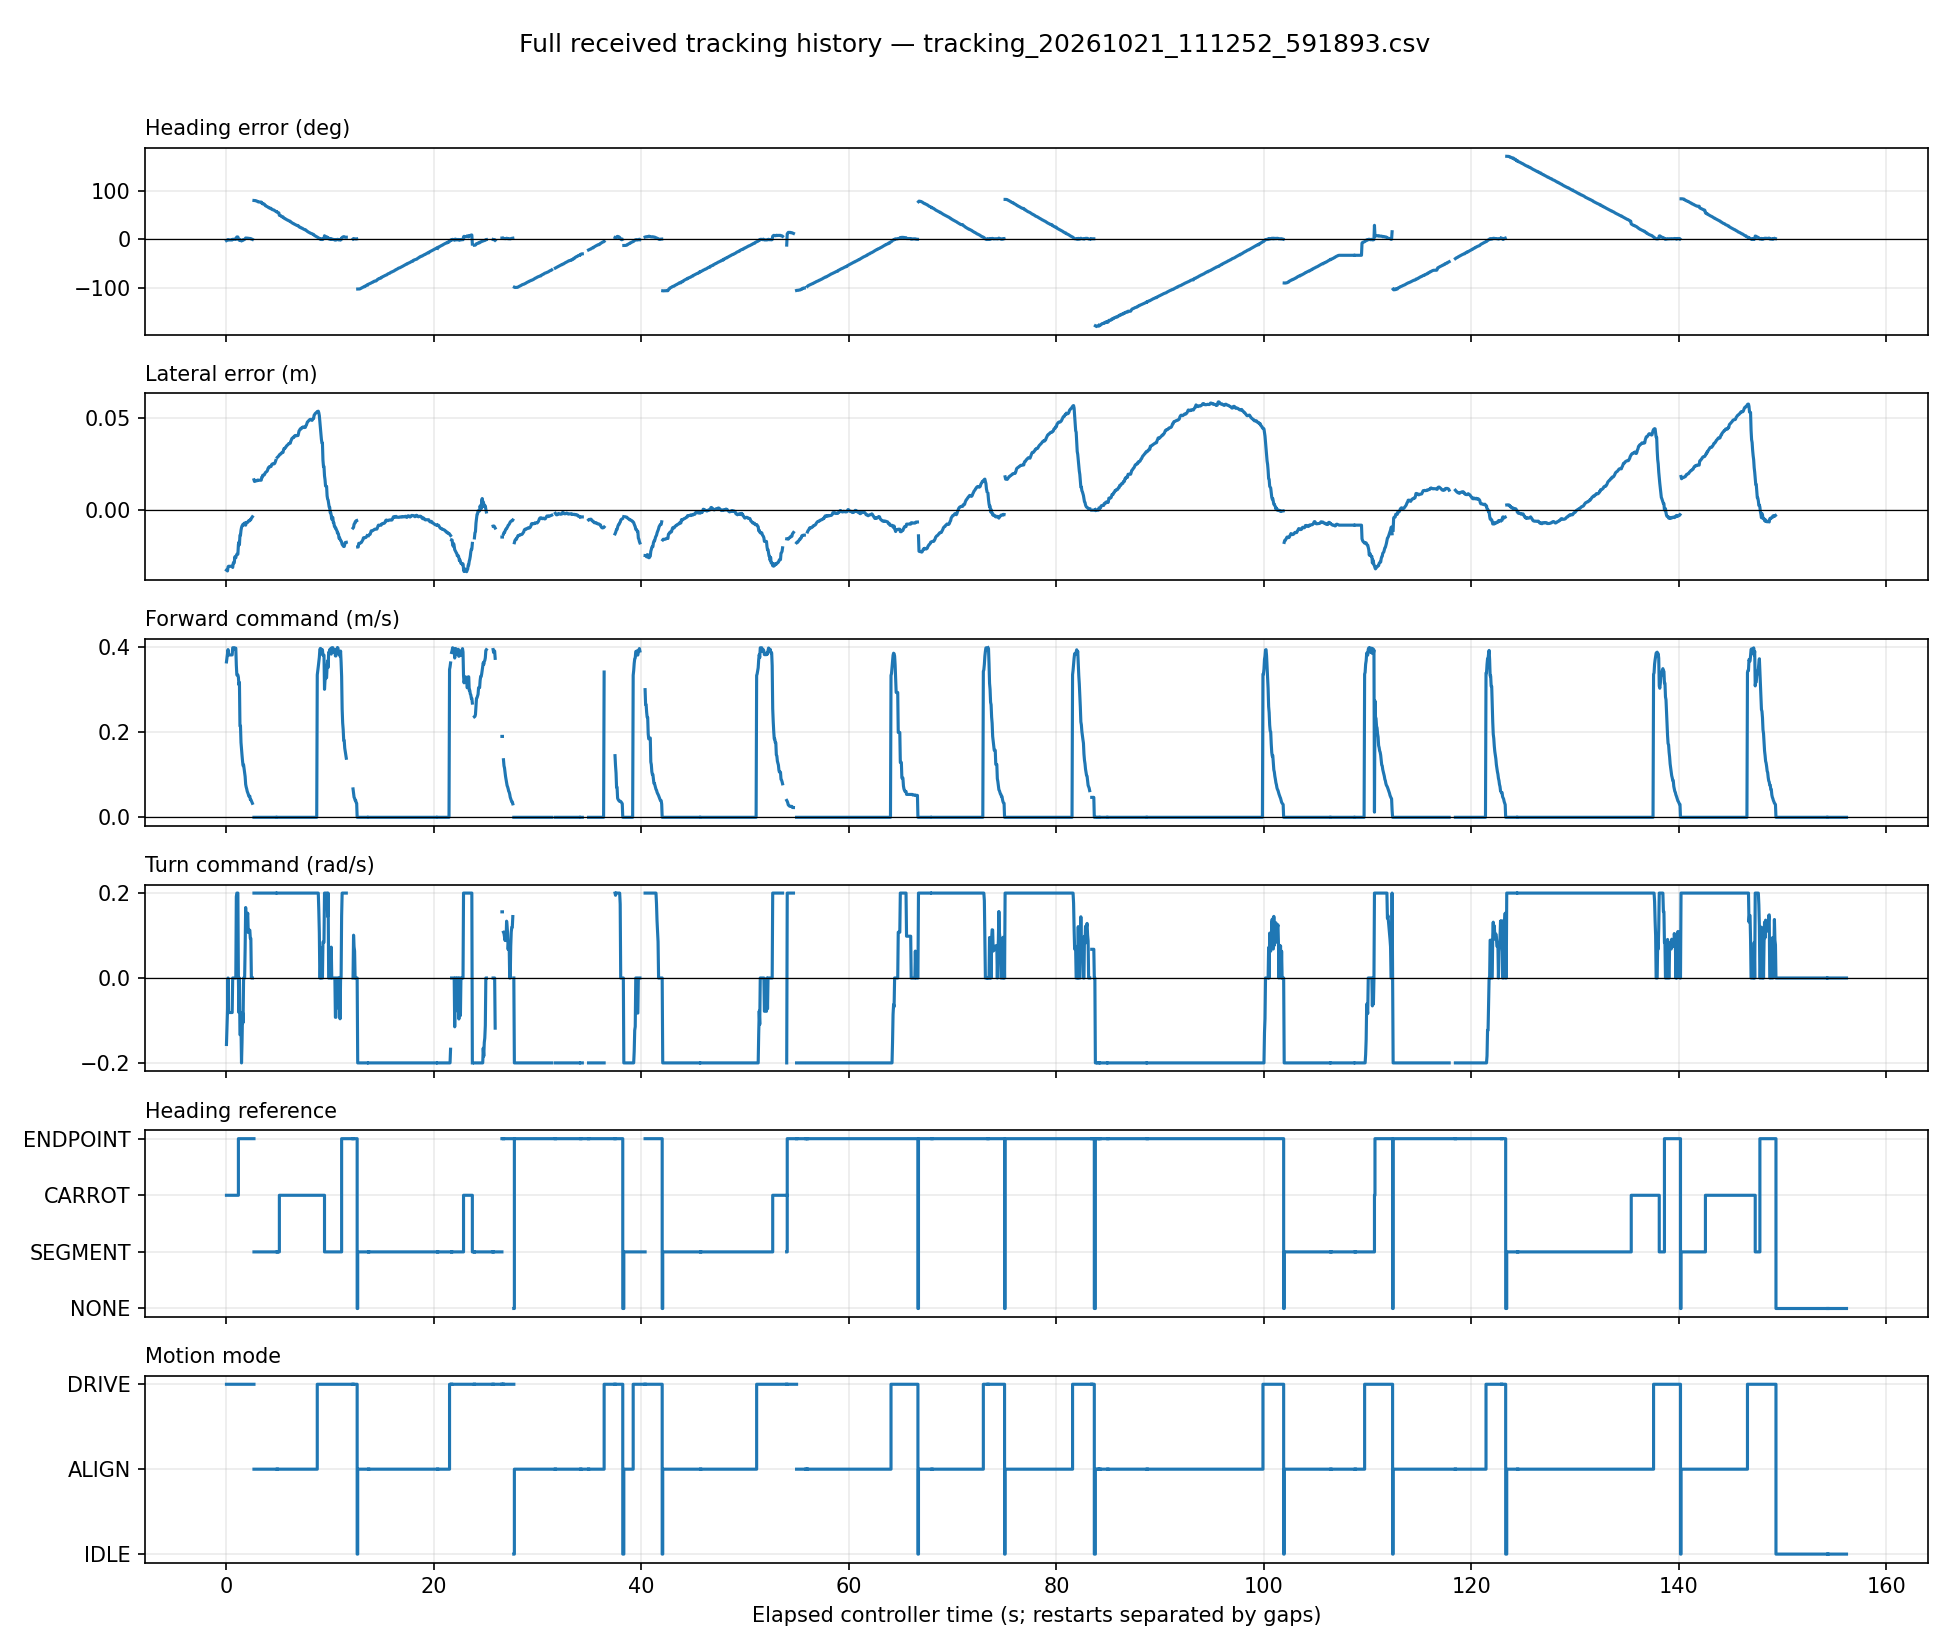

The table this chart was drawn from, first rows:
run_id, seq, stamp, heading, lateral, forward, turn, source, mode, goal, segment
20ace36ece55476f890e9f08e7e138bd, 298, 1792552399, -2.564, -0.03242, 0.3658, -0.1566, CARROT, DRIVE, 1, 1
20ace36ece55476f890e9f08e7e138bd, 299, 1792552399, -1.857, -0.03267, 0.3752, -0.1134, CARROT, DRIVE, 1, 1
20ace36ece55476f890e9f08e7e138bd, 300, 1792552399, -1.249, -0.03288, 0.3834, -0.07627, CARROT, DRIVE, 1, 1
20ace36ece55476f890e9f08e7e138bd, 301, 1792552399, -0.3882, -0.03075, 0.3948, 0.0, CARROT, DRIVE, 1, 1
20ace36ece55476f890e9f08e7e138bd, 302, 1792552399, -1.332, -0.03033, 0.3822, -0.08134, CARROT, DRIVE, 1, 1
20ace36ece55476f890e9f08e7e138bd, 303, 1792552399, -1.332, -0.03033, 0.3822, -0.08134, CARROT, DRIVE, 1, 1
20ace36ece55476f890e9f08e7e138bd, 304, 1792552399, -1.332, -0.03033, 0.3822, -0.08134, CARROT, DRIVE, 1, 1
20ace36ece55476f890e9f08e7e138bd, 305, 1792552399, -1.332, -0.03033, 0.3822, -0.08134, CARROT, DRIVE, 1, 1
20ace36ece55476f890e9f08e7e138bd, 306, 1792552399, -1.332, -0.03033, 0.3822, -0.08134, CARROT, DRIVE, 1, 1
20ace36ece55476f890e9f08e7e138bd, 307, 1792552399, -1.332, -0.03033, 0.3822, -0.08134, CARROT, DRIVE, 1, 1
20ace36ece55476f890e9f08e7e138bd, 308, 1792552399, -1.332, -0.03033, 0.3822, -0.08134, CARROT, DRIVE, 1, 1
20ace36ece55476f890e9f08e7e138bd, 309, 1792552399, -1.332, -0.03033, 0.3822, -0.08134, CARROT, DRIVE, 1, 1
20ace36ece55476f890e9f08e7e138bd, 310, 1792552399, 0.07151, -0.03097, 0.399, 0.0, CARROT, DRIVE, 1, 1
20ace36ece55476f890e9f08e7e138bd, 311, 1792552400, -0.05647, -0.02872, 0.3992, 0.0, CARROT, DRIVE, 1, 1
20ace36ece55476f890e9f08e7e138bd, 312, 1792552400, 0.1095, -0.02823, 0.3985, 0.0, CARROT, DRIVE, 1, 1
20ace36ece55476f890e9f08e7e138bd, 313, 1792552400, 0.08648, -0.02847, 0.3988, 0.0, CARROT, DRIVE, 1, 1
20ace36ece55476f890e9f08e7e138bd, 314, 1792552400, 0.2502, -0.02525, 0.3967, 0.0, CARROT, DRIVE, 1, 1
20ace36ece55476f890e9f08e7e138bd, 315, 1792552400, -0.1361, -0.02571, 0.3982, 0.0, CARROT, DRIVE, 1, 1
20ace36ece55476f890e9f08e7e138bd, 316, 1792552400, -0.1361, -0.02571, 0.3982, 0.0, CARROT, DRIVE, 1, 1
20ace36ece55476f890e9f08e7e138bd, 317, 1792552400, 3.136, -0.02448, 0.3582, 0.1916, CARROT, DRIVE, 1, 1
20ace36ece55476f890e9f08e7e138bd, 318, 1792552400, 4.87, -0.02381, 0.3351, 0.2, CARROT, DRIVE, 1, 1
20ace36ece55476f890e9f08e7e138bd, 319, 1792552400, 4.87, -0.02381, 0.3351, 0.2, CARROT, DRIVE, 1, 1
20ace36ece55476f890e9f08e7e138bd, 320, 1792552400, 4.87, -0.02381, 0.3351, 0.2, CARROT, DRIVE, 1, 1
20ace36ece55476f890e9f08e7e138bd, 321, 1792552400, 0.01772, -0.01855, 0.3295, 0.0, ENDPOINT, DRIVE, 1, 1
20ace36ece55476f890e9f08e7e138bd, 322, 1792552400, -1.33, -0.01721, 0.3119, -0.08122, ENDPOINT, DRIVE, 1, 1
20ace36ece55476f890e9f08e7e138bd, 323, 1792552400, 0.02617, -0.01868, 0.3174, 0.0, ENDPOINT, DRIVE, 1, 1
20ace36ece55476f890e9f08e7e138bd, 324, 1792552400, -2.184, -0.01345, 0.2151, -0.1334, ENDPOINT, DRIVE, 1, 1
20ace36ece55476f890e9f08e7e138bd, 325, 1792552400, -2.184, -0.01345, 0.2151, -0.1334, ENDPOINT, DRIVE, 1, 1
20ace36ece55476f890e9f08e7e138bd, 326, 1792552400, -1.916, -0.01082, 0.1764, -0.117, ENDPOINT, DRIVE, 1, 1
20ace36ece55476f890e9f08e7e138bd, 327, 1792552400, -3.444, -0.00932, 0.1596, -0.2, ENDPOINT, DRIVE, 1, 1
20ace36ece55476f890e9f08e7e138bd, 328, 1792552400, -2.487, -0.008452, 0.1458, -0.1519, ENDPOINT, DRIVE, 1, 1
20ace36ece55476f890e9f08e7e138bd, 329, 1792552400, -1.333, -0.007958, 0.1321, -0.08141, ENDPOINT, DRIVE, 1, 1
20ace36ece55476f890e9f08e7e138bd, 330, 1792552400, -1.725, -0.007463, 0.1216, -0.1054, ENDPOINT, DRIVE, 1, 1
20ace36ece55476f890e9f08e7e138bd, 331, 1792552401, -0.987, -0.007936, 0.1234, 0.0, ENDPOINT, DRIVE, 1, 1
20ace36ece55476f890e9f08e7e138bd, 332, 1792552401, -0.7058, -0.007485, 0.1138, 0.0, ENDPOINT, DRIVE, 1, 1
20ace36ece55476f890e9f08e7e138bd, 333, 1792552401, -0.05452, -0.006838, 0.1037, 0.0, ENDPOINT, DRIVE, 1, 1
20ace36ece55476f890e9f08e7e138bd, 334, 1792552401, 1.148, -0.007547, 0.0958, 0.07015, ENDPOINT, DRIVE, 1, 1
20ace36ece55476f890e9f08e7e138bd, 335, 1792552401, 2.716, -0.00799, 0.07762, 0.1659, ENDPOINT, DRIVE, 1, 1
20ace36ece55476f890e9f08e7e138bd, 336, 1792552401, 1.91, -0.006533, 0.07141, 0.1167, ENDPOINT, DRIVE, 1, 1
20ace36ece55476f890e9f08e7e138bd, 337, 1792552401, 2.159, -0.006713, 0.06689, 0.1319, ENDPOINT, DRIVE, 1, 1
20ace36ece55476f890e9f08e7e138bd, 338, 1792552401, 2.367, -0.006511, 0.06115, 0.1446, ENDPOINT, DRIVE, 1, 1
20ace36ece55476f890e9f08e7e138bd, 339, 1792552401, 2.499, -0.006453, 0.05781, 0.1526, ENDPOINT, DRIVE, 1, 1
20ace36ece55476f890e9f08e7e138bd, 340, 1792552401, 1.753, -0.005812, 0.05464, 0.1071, ENDPOINT, DRIVE, 1, 1
20ace36ece55476f890e9f08e7e138bd, 341, 1792552401, 1.845, -0.005588, 0.0499, 0.1127, ENDPOINT, DRIVE, 1, 1
20ace36ece55476f890e9f08e7e138bd, 342, 1792552401, 1.845, -0.005588, 0.0499, 0.1127, ENDPOINT, DRIVE, 1, 1
20ace36ece55476f890e9f08e7e138bd, 343, 1792552401, 1.845, -0.005588, 0.0499, 0.1127, ENDPOINT, DRIVE, 1, 1
20ace36ece55476f890e9f08e7e138bd, 344, 1792552401, 1.524, -0.004946, 0.0418, 0.09309, ENDPOINT, DRIVE, 1, 1
20ace36ece55476f890e9f08e7e138bd, 345, 1792552401, 1.524, -0.004946, 0.0418, 0.09309, ENDPOINT, DRIVE, 1, 1
20ace36ece55476f890e9f08e7e138bd, 346, 1792552401, 0.628, -0.004241, 0.03903, 0.0, ENDPOINT, DRIVE, 1, 1
20ace36ece55476f890e9f08e7e138bd, 347, 1792552401, 0.3786, -0.003837, 0.03638, 0.0, ENDPOINT, DRIVE, 1, 1
20ace36ece55476f890e9f08e7e138bd, 348, 1792552401, -0.157, -0.003448, 0.033, 0.0, ENDPOINT, DRIVE, 1, 1
20ace36ece55476f890e9f08e7e138bd, 351, 1792552402, 80.48, 0.01665, 0.0, 0.2, SEGMENT, ALIGN, 1, 2
20ace36ece55476f890e9f08e7e138bd, 352, 1792552402, 80.29, 0.01575, 0.0, 0.2, SEGMENT, ALIGN, 1, 2
20ace36ece55476f890e9f08e7e138bd, 353, 1792552402, 80.26, 0.01604, 0.0, 0.2, SEGMENT, ALIGN, 1, 2
20ace36ece55476f890e9f08e7e138bd, 354, 1792552402, 80.26, 0.01604, 0.0, 0.2, SEGMENT, ALIGN, 1, 2
20ace36ece55476f890e9f08e7e138bd, 355, 1792552402, 79.68, 0.01605, 0.0, 0.2, SEGMENT, ALIGN, 1, 2
20ace36ece55476f890e9f08e7e138bd, 356, 1792552402, 79.46, 0.01612, 0.0, 0.2, SEGMENT, ALIGN, 1, 2
20ace36ece55476f890e9f08e7e138bd, 357, 1792552402, 78.79, 0.0162, 0.0, 0.2, SEGMENT, ALIGN, 1, 2
20ace36ece55476f890e9f08e7e138bd, 358, 1792552402, 78.14, 0.0165, 0.0, 0.2, SEGMENT, ALIGN, 1, 2
20ace36ece55476f890e9f08e7e138bd, 359, 1792552402, 78.14, 0.0165, 0.0, 0.2, SEGMENT, ALIGN, 1, 2
... 2,920 more rows
